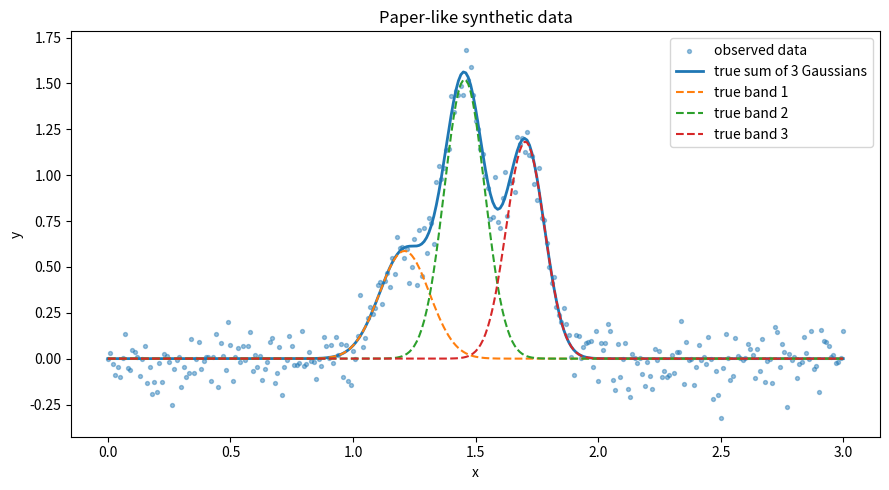
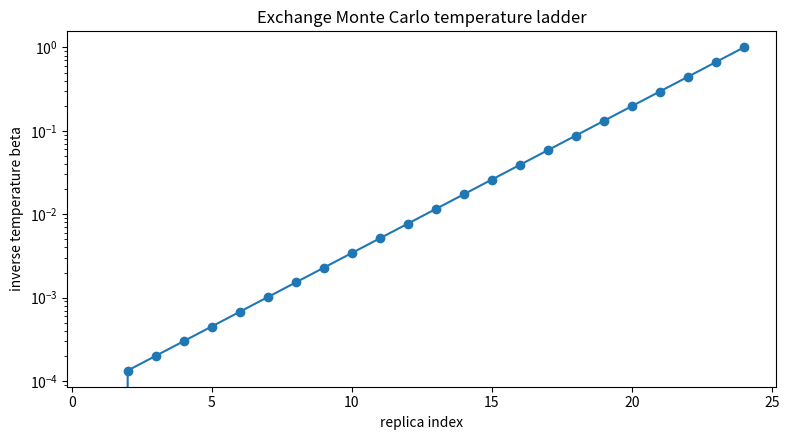
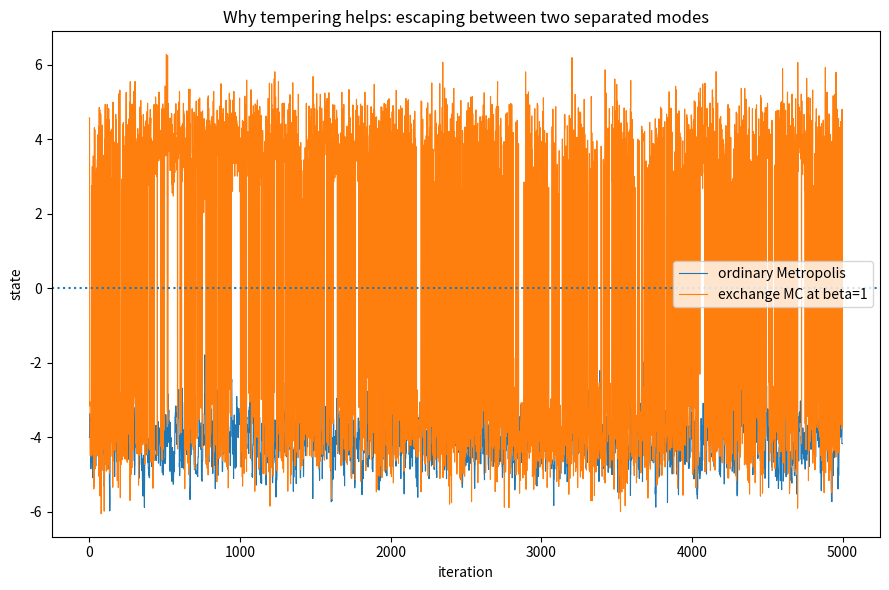
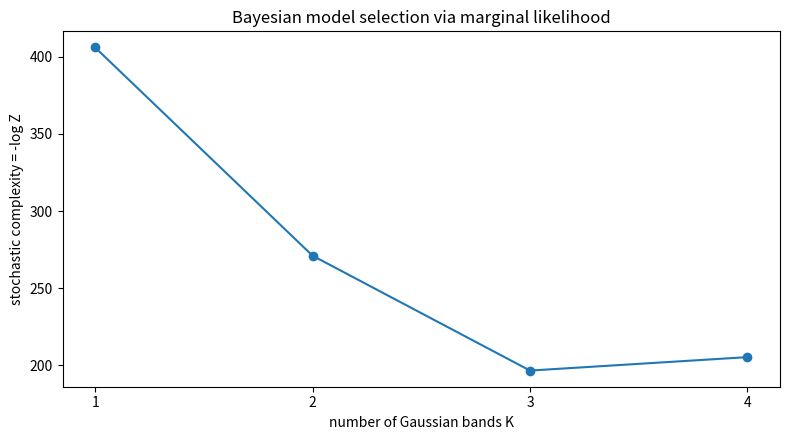
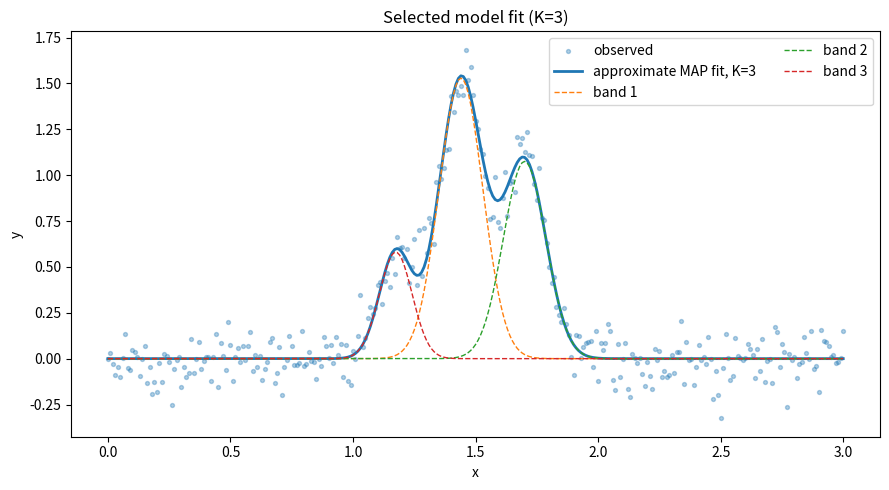
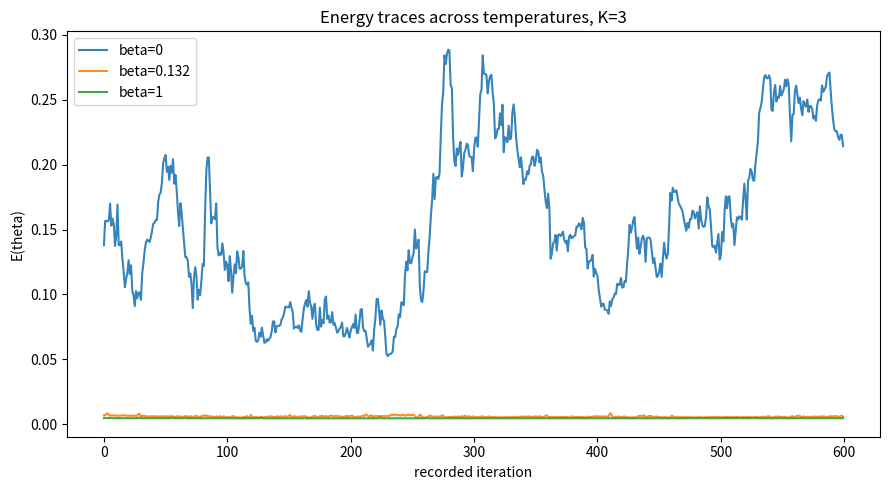
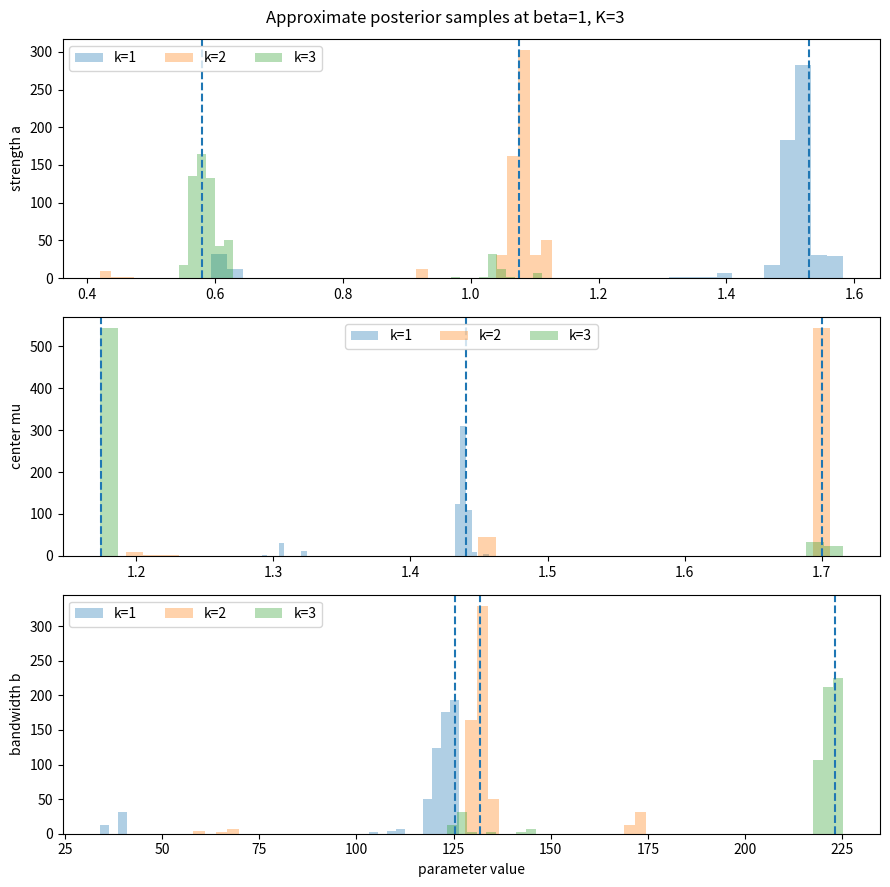

These figures' Python source, in order:
"""
Bayesian spectral deconvolution with exchange Monte Carlo (parallel tempering).

Educational implementation based on:
    Nagata, K., Sugita, S., & Okada, M. (2012),
    "Bayesian spectral deconvolution with the exchange Monte Carlo method",
    Neural Networks 28, 82-89.

This file is intentionally verbose. It is designed for learning rather than
maximum performance. It implements:
  1. Gaussian RBF spectral model
  2. Bayesian posterior with the paper's priors
  3. Random-walk Metropolis within each temperature
  4. Exchange / parallel-tempering swaps between adjacent temperatures
  5. Marginal-likelihood estimation using the paper's product identity
  6. Model selection over K
  7. A small synthetic demonstration and sanity checks

No external spectral data are required for the main demo.
"""

from __future__ import annotations

from dataclasses import dataclass
from math import lgamma
from pathlib import Path
from typing import Callable, Optional

import numpy as np
import matplotlib.pyplot as plt


Array = np.ndarray


# -----------------------------------------------------------------------------
# Basic numerical helpers
# -----------------------------------------------------------------------------

def logsumexp(values: Array) -> float:
    """Stable log(sum(exp(values)))."""
    values = np.asarray(values, dtype=float)
    m = np.max(values)
    if not np.isfinite(m):
        return float(m)
    return float(m + np.log(np.sum(np.exp(values - m))))


def logmeanexp(values: Array) -> float:
    """Stable log(mean(exp(values)))."""
    values = np.asarray(values, dtype=float)
    return logsumexp(values) - np.log(values.size)


# -----------------------------------------------------------------------------
# Model: sum of Gaussian radial basis functions
# -----------------------------------------------------------------------------

def gaussian_rbf(x: Array, mu: float, b: float) -> Array:
    """
    Gaussian basis used in Eq. (2):

        phi(x) = exp[- b/2 * (x - mu)^2]

    Notice that b is a *precision-like bandwidth parameter*: larger b means
    a narrower Gaussian, because the exponent becomes more negative faster.
    """
    return np.exp(-0.5 * b * (x - mu) ** 2)


def rbf_spectrum(x: Array, theta: Array) -> Array:
    """
    Evaluate the model

        f(x; theta) = sum_k a_k phi_k(x)

    theta is stored as [a_1,...,a_K, mu_1,...,mu_K, b_1,...,b_K].
    """
    x = np.asarray(x, dtype=float)
    theta = np.asarray(theta, dtype=float)
    K = theta.size // 3
    a = theta[:K]
    mu = theta[K:2 * K]
    b = theta[2 * K:]

    # Shape: (K, n)
    basis = np.exp(-0.5 * b[:, None] * (x[None, :] - mu[:, None]) ** 2)
    return a @ basis


def mean_squared_error(x: Array, y: Array, theta: Array) -> float:
    """Paper's E(theta) in Eq. (3): 1/(2n) * sum squared residuals."""
    residual = y - rbf_spectrum(x, theta)
    return float(0.5 * np.mean(residual ** 2))


def gaussian_mgm(x: Array, theta: Array) -> Array:
    """Modified Gaussian model from Eq. (21), for log reflectance."""
    x = np.asarray(x, dtype=float)
    theta = np.asarray(theta, dtype=float)
    K = (theta.size - 2) // 3
    c0, c1 = theta[-2:]
    a = theta[:K]
    mu = theta[K:2 * K]
    b = theta[2 * K:3 * K]
    bands = np.sum(
        a[:, None] * np.exp(-0.5 * b[:, None] * (x[None, :] - mu[:, None]) ** 2),
        axis=0,
    )
    return c0 + c1 / x + bands


# -----------------------------------------------------------------------------
# Priors from the paper
# -----------------------------------------------------------------------------

@dataclass(frozen=True)
class SyntheticPrior:
    """Hyperparameters in Section 3.1 of the paper."""
    eta_a: float = 5.0
    lambda_a: float = 5.0
    nu0: float = 1.5
    xi0: float = 5.0
    eta_b: float = 5.0
    lambda_b: float = 0.04


@dataclass(frozen=True)
class MGMRawPrior:
    """Hyperparameters in Section 3.2 for the olivine MGM experiment."""
    eta_a: float = 3.0
    lambda_a: float = 2.0
    nu0: float = 1.25
    xi0: float = 2.5
    eta_b: float = 5.0
    lambda_b: float = 0.04
    eta_c: float = 1.0
    lambda_c: float = 10.0


def log_gamma_pdf_positive(x: float, shape: float, rate: float) -> float:
    """Log Gamma(shape, rate) density, x>0."""
    if x <= 0:
        return -np.inf
    return (
        shape * np.log(rate)
        - lgamma(shape)
        + (shape - 1.0) * np.log(x)
        - rate * x
    )


def log_normal_pdf(x: float, mean: float, precision: float) -> float:
    """Log N(mean, precision^{-1}) density."""
    return 0.5 * np.log(precision / (2.0 * np.pi)) - 0.5 * precision * (x - mean) ** 2


def log_prior_theta(theta: Array, K: int, prior: SyntheticPrior) -> float:
    """
    Sum log priors for {a_k, mu_k, b_k}.

    This is exactly the factorized prior form implied by Eqs. (17)-(19).
    """
    theta = np.asarray(theta, dtype=float)
    if theta.size != 3 * K:
        raise ValueError("theta must contain 3*K entries")

    a = theta[:K]
    mu = theta[K:2 * K]
    b = theta[2 * K:]

    value = 0.0
    for ak, muk, bk in zip(a, mu, b):
        value += log_gamma_pdf_positive(ak, prior.eta_a, prior.lambda_a)
        value += log_normal_pdf(muk, prior.nu0, prior.xi0)
        value += log_gamma_pdf_positive(bk, prior.eta_b, prior.lambda_b)
    return float(value)


# -----------------------------------------------------------------------------
# Bayesian target density q(theta; beta)
# -----------------------------------------------------------------------------

@dataclass
class BayesianRBFProblem:
    x: Array
    y: Array
    sigma2: float
    K: int
    prior: SyntheticPrior = SyntheticPrior()

    def energy(self, theta: Array) -> float:
        return mean_squared_error(self.x, self.y, theta)

    def log_likelihood(self, theta: Array) -> float:
        """
        Log likelihood up to the Gaussian normalizing constant.

        For a fixed sigma^2, the paper's q(theta; beta) only needs
            -(n/sigma^2) beta E(theta) + log prior.
        """
        n = self.x.size
        return -(n / self.sigma2) * self.energy(theta)

    def log_target(self, theta: Array, beta: float) -> float:
        """Log of q(theta; beta), up to a beta-dependent normalization constant."""
        lp = log_prior_theta(theta, self.K, self.prior)
        if not np.isfinite(lp):
            return -np.inf
        return beta * self.log_likelihood(theta) + lp


# -----------------------------------------------------------------------------
# Temperature ladder from the paper
# -----------------------------------------------------------------------------

def paper_beta_schedule(L: int) -> Array:
    """
    Temperature / inverse-temperature ladder used in Section 3.1:

        beta_1 = 0
        beta_l = 1.5 ** (l-L), l>1

    where L=24 in the synthetic experiment.
    """
    if L < 2:
        raise ValueError("Need at least two temperatures")
    beta = np.empty(L, dtype=float)
    beta[0] = 0.0
    for l in range(1, L):
        # l in the paper is 1-indexed. Here index l is 0-indexed, so paper l=l+1.
        paper_l = l + 1
        beta[l] = 1.5 ** (paper_l - L)
    beta[-1] = 1.0
    return beta


# -----------------------------------------------------------------------------
# Random-walk Metropolis sampler for one temperature
# -----------------------------------------------------------------------------

@dataclass
class MetropolisState:
    theta: Array
    log_target: float
    accepted: int = 0
    attempted: int = 0

    @property
    def acceptance_rate(self) -> float:
        return self.accepted / self.attempted if self.attempted else np.nan


class RandomWalkMetropolis:
    """
    Simple Gaussian random-walk Metropolis sampler.

    Proposal:
        theta' = theta + Normal(0, proposal_std^2)

    The proposal is symmetric, so the proposal densities cancel and
    acceptance is min(1, exp(log_target' - log_target)).
    """

    def __init__(
        self,
        problem: BayesianRBFProblem,
        beta: float,
        rng: np.random.Generator,
        proposal_scales: Optional[Array] = None,
    ) -> None:
        self.problem = problem
        self.beta = float(beta)
        self.rng = rng
        if proposal_scales is None:
            # Crude defaults that work for the educational demo. In a serious
            # implementation, tune these using pilot acceptance rates.
            K = problem.K
            proposal_scales = np.concatenate([
                np.full(K, 0.03),   # strengths
                np.full(K, 0.02),   # centers
                np.full(K, 2.0),    # b parameters
            ])
        self.proposal_scales = np.asarray(proposal_scales, dtype=float)

    def step(self, state: MetropolisState) -> MetropolisState:
        proposal = state.theta + self.rng.normal(0.0, self.proposal_scales)
        proposal_log_target = self.problem.log_target(proposal, self.beta)

        log_alpha = proposal_log_target - state.log_target
        accept = np.log(self.rng.random()) < min(0.0, log_alpha)

        state.attempted += 1
        if accept:
            state.theta = proposal
            state.log_target = proposal_log_target
            state.accepted += 1
        return state


# -----------------------------------------------------------------------------
# Exchange Monte Carlo / parallel tempering
# -----------------------------------------------------------------------------

@dataclass
class ExchangeResult:
    beta: Array
    samples_by_temperature: list[Array]
    energy_trace_by_temperature: list[Array]
    within_acceptance: Array
    exchange_acceptance: Array
    all_states_trace: Optional[Array] = None


class ExchangeMonteCarlo:
    """
    Educational implementation of the paper's exchange Monte Carlo method.

    At each iteration:
      1. Perform one ordinary Metropolis update in every replica.
      2. Attempt swaps between adjacent beta values.

    The swap acceptance probability is Eq. (13)-(15):

        alpha = min(1,
            exp[(n/sigma^2)(beta_{l+1}-beta_l)
                (E(theta_{l+1}) - E(theta_l))]
        )

    The interesting idea is that a state trapped near a local minimum at beta=1
    can swap with a high-temperature state. That lets it explore a much wider
    region of parameter space before returning to beta=1.
    """

    def __init__(
        self,
        problem: BayesianRBFProblem,
        beta: Array,
        rng: np.random.Generator,
        proposal_scales: Optional[Array] = None,
    ) -> None:
        self.problem = problem
        self.beta = np.asarray(beta, dtype=float)
        self.rng = rng
        self.L = self.beta.size
        self.samplers = [
            RandomWalkMetropolis(problem, b, rng, proposal_scales)
            for b in self.beta
        ]

    def initial_states(self) -> list[MetropolisState]:
        """Initialize every replica from the prior, as done in the paper."""
        K = self.problem.K
        prior = self.problem.prior
        states: list[MetropolisState] = []
        for _ in range(self.L):
            a = self.rng.gamma(shape=prior.eta_a, scale=1.0 / prior.lambda_a, size=K)
            mu = self.rng.normal(loc=prior.nu0, scale=1.0 / np.sqrt(prior.xi0), size=K)
            b = self.rng.gamma(shape=prior.eta_b, scale=1.0 / prior.lambda_b, size=K)
            theta = np.concatenate([a, mu, b])
            log_target = self.problem.log_target(theta, 0.0)
            states.append(MetropolisState(theta, log_target))
        return states

    def _attempt_swap(self, states: list[MetropolisState], l: int) -> bool:
        """Attempt exchange between replica l and l+1, using Eq. (15)."""
        s1 = states[l]
        s2 = states[l + 1]
        beta1 = self.beta[l]
        beta2 = self.beta[l + 1]

        E1 = self.problem.energy(s1.theta)
        E2 = self.problem.energy(s2.theta)
        n = self.problem.x.size
        sigma2 = self.problem.sigma2

        log_v = (n / sigma2) * (beta2 - beta1) * (E2 - E1)
        accept = np.log(self.rng.random()) < min(0.0, log_v)

        if accept:
            # IMPORTANT: swap the states, not the temperatures.
            # Recompute their log targets because each theta is now associated
            # with a different beta.
            theta1 = s1.theta.copy()
            theta2 = s2.theta.copy()
            s1.theta = theta2
            s2.theta = theta1
            s1.log_target = self.problem.log_target(s1.theta, beta1)
            s2.log_target = self.problem.log_target(s2.theta, beta2)
        return bool(accept)

    def run(
        self,
        burn_in: int,
        expectation_steps: int,
        swap_every: int = 1,
        record_every: int = 1,
        store_state_trace: bool = False,
    ) -> ExchangeResult:
        """Run burn-in, then collect posterior samples at every temperature."""
        if burn_in < 0 or expectation_steps <= 0:
            raise ValueError("burn_in >= 0 and expectation_steps > 0 are required")

        states = self.initial_states()

        within_attempts = np.zeros(self.L, dtype=int)
        within_accepts = np.zeros(self.L, dtype=int)
        exchange_attempts = np.zeros(self.L - 1, dtype=int)
        exchange_accepts = np.zeros(self.L - 1, dtype=int)

        def one_step(step_number: int) -> None:
            # 1. Within-temperature MCMC updates.
            for l, sampler in enumerate(self.samplers):
                before_attempts = states[l].attempted
                before_accepts = states[l].accepted
                sampler.step(states[l])
                within_attempts[l] += states[l].attempted - before_attempts
                within_accepts[l] += states[l].accepted - before_accepts

            # 2. Adjacent exchange attempts.
            if step_number % swap_every == 0:
                # Alternating parity avoids always attempting the same pair first.
                parity = (step_number // swap_every) % 2
                for l in range(parity, self.L - 1, 2):
                    exchange_attempts[l] += 1
                    if self._attempt_swap(states, l):
                        exchange_accepts[l] += 1

        # Burn-in
        for step in range(1, burn_in + 1):
            one_step(step)

        samples_by_temperature = [[] for _ in range(self.L)]
        energy_trace_by_temperature = [[] for _ in range(self.L)]
        raw_state_trace = []

        # Expectation phase
        for step in range(1, expectation_steps + 1):
            one_step(burn_in + step)
            if step % record_every == 0:
                if store_state_trace:
                    raw_state_trace.append(np.stack([s.theta.copy() for s in states]))
                for l, state in enumerate(states):
                    samples_by_temperature[l].append(state.theta.copy())
                    energy_trace_by_temperature[l].append(self.problem.energy(state.theta))

        return ExchangeResult(
            beta=self.beta.copy(),
            samples_by_temperature=[np.asarray(s) for s in samples_by_temperature],
            energy_trace_by_temperature=[np.asarray(s) for s in energy_trace_by_temperature],
            within_acceptance=within_accepts / np.maximum(within_attempts, 1),
            exchange_acceptance=exchange_accepts / np.maximum(exchange_attempts, 1),
            all_states_trace=np.asarray(raw_state_trace) if store_state_trace else None,
        )


# -----------------------------------------------------------------------------
# Marginal likelihood / evidence from the paper's product identity
# -----------------------------------------------------------------------------

@dataclass
class EvidenceEstimate:
    log_z: float
    log_ratios: Array
    ratio_standard_errors: Array


def estimate_log_evidence_from_exchange(
    problem: BayesianRBFProblem,
    result: ExchangeResult,
) -> EvidenceEstimate:
    """
    Estimate log Z(1) using Eq. (10).

    For each adjacent pair:

        Z(beta_{l+1}) / Z(beta_l)
          = E_{q_beta_l}[ exp(-n/sigma^2 * (beta_{l+1}-beta_l) E(theta)) ]

    We use the samples produced at beta_l and compute the expectation by
    ordinary Monte Carlo averaging.
    """
    n = problem.x.size
    sigma2 = problem.sigma2
    log_ratios = []
    ratio_se = []

    for l in range(result.beta.size - 1):
        delta_beta = result.beta[l + 1] - result.beta[l]
        energies = result.energy_trace_by_temperature[l]
        if energies.size == 0:
            raise ValueError("No samples available for evidence estimation")

        log_weights = -(n / sigma2) * delta_beta * energies
        log_ratio = logmeanexp(log_weights)
        log_ratios.append(log_ratio)

        # Monte Carlo standard error on the ratio itself.
        weights = np.exp(log_weights - np.max(log_weights))
        weights *= np.exp(np.max(log_weights))
        ratio = np.mean(weights)
        if energies.size > 1:
            se = np.std(weights, ddof=1) / np.sqrt(energies.size)
        else:
            se = np.nan
        ratio_se.append(se / max(ratio, 1e-300))

    log_ratios = np.asarray(log_ratios)
    return EvidenceEstimate(
        log_z=float(np.sum(log_ratios)),
        log_ratios=log_ratios,
        ratio_standard_errors=np.asarray(ratio_se),
    )


# -----------------------------------------------------------------------------
# Model selection over K
# -----------------------------------------------------------------------------

@dataclass
class ModelRun:
    K: int
    problem: BayesianRBFProblem
    exchange_result: ExchangeResult
    evidence: EvidenceEstimate

    @property
    def stochastic_complexity(self) -> float:
        return -self.evidence.log_z

    @property
    def posterior_mode_sample(self) -> Array:
        """
        Approximate MAP using the beta=1 samples.

        The paper reports estimating theta-hat that maximizes posterior
        probability after selecting K. This implementation approximates that
        by taking the sampled beta=1 state with largest log posterior.
        """
        samples = self.exchange_result.samples_by_temperature[-1]
        scores = np.asarray([
            self.problem.log_target(theta, beta=1.0) for theta in samples
        ])
        return samples[np.argmax(scores)]


def run_model_selection(
    x: Array,
    y: Array,
    sigma2: float,
    K_values: list[int],
    prior: SyntheticPrior,
    L: int = 24,
    burn_in: int = 2_000,
    expectation_steps: int = 2_000,
    seed: int = 1234,
) -> list[ModelRun]:
    """Run exchange MC independently for each candidate K."""
    runs = []
    master_rng = np.random.default_rng(seed)
    beta = paper_beta_schedule(L)

    for K in K_values:
        # Use a fresh deterministic stream per K for reproducibility.
        child_seed = int(master_rng.integers(0, 2**32 - 1))
        rng = np.random.default_rng(child_seed)
        problem = BayesianRBFProblem(x=x, y=y, sigma2=sigma2, K=K, prior=prior)
        emc = ExchangeMonteCarlo(problem, beta=beta, rng=rng)
        result = emc.run(
            burn_in=burn_in,
            expectation_steps=expectation_steps,
            swap_every=1,
            record_every=1,
            store_state_trace=False,
        )
        evidence = estimate_log_evidence_from_exchange(problem, result)
        runs.append(ModelRun(K, problem, result, evidence))
        print(
            f"K={K:2d} | stochastic complexity -log Z = {runs[-1].stochastic_complexity: .3f} "
            f"| beta=1 MH acc={result.within_acceptance[-1]:.3f} "
            f"| mean swap acc={np.mean(result.exchange_acceptance):.3f}"
        )

    return runs


# -----------------------------------------------------------------------------
# Synthetic data from the paper (Section 3.1)
# -----------------------------------------------------------------------------

PAPER_AMPLITUDES = np.array([0.587, 1.522, 1.183])
PAPER_CENTERS = np.array([1.210, 1.455, 1.703])
PAPER_B = np.array([95.689, 146.837, 164.469])


def make_paper_like_synthetic_data(
    n_points: int = 301,
    sigma2: float = 0.01,
    seed: int = 7,
) -> tuple[Array, Array, Array]:
    """
    Generate the synthetic setting described in the paper.

    x = 0, 0.01, ..., 3.0  (301 points)
    sigma^2 = 0.01
    true model = 3 Gaussian bands with the paper's parameters.

    Returns x, noisy y, noiseless true y.
    """
    if n_points != 301:
        x = np.linspace(0.0, 3.0, n_points)
    else:
        x = np.arange(0.0, 3.0 + 1e-12, 0.01)
    theta_star = np.concatenate([PAPER_AMPLITUDES, PAPER_CENTERS, PAPER_B])
    y_true = rbf_spectrum(x, theta_star)
    rng = np.random.default_rng(seed)
    y = y_true + rng.normal(0.0, np.sqrt(sigma2), size=x.size)
    return x, y, y_true


# -----------------------------------------------------------------------------
# Helpful educational toy example: a bimodal posterior
# -----------------------------------------------------------------------------

def double_well_log_density(x: float) -> float:
    """A toy target with two separated modes, useful for seeing tempering."""
    # Unnormalized log density for a symmetric two-mode mixture.
    log1 = -0.5 * ((x + 4.0) / 0.65) ** 2
    log2 = -0.5 * ((x - 4.0) / 0.65) ** 2
    return logsumexp(np.array([log1, log2]))


def standard_mh_double_well(
    steps: int = 20_000,
    proposal_sd: float = 0.7,
    seed: int = 1,
    start: float = -4.0,
) -> Array:
    rng = np.random.default_rng(seed)
    x = float(start)
    trace = np.empty(steps)
    current = double_well_log_density(x)
    for t in range(steps):
        proposal = x + rng.normal(0, proposal_sd)
        lp = double_well_log_density(proposal)
        if np.log(rng.random()) < min(0.0, lp - current):
            x = proposal
            current = lp
        trace[t] = x
    return trace


def parallel_tempering_double_well(
    steps: int = 20_000,
    betas: Optional[Array] = None,
    proposal_sd: float = 0.9,
    seed: int = 2,
) -> Array:
    """
    Minimal 1-D exchange Monte Carlo example.

    This is not the spectral model; it isolates the *idea* of escaping local
    modes using temperatures.
    """
    rng = np.random.default_rng(seed)
    if betas is None:
        betas = np.array([0.02, 0.05, 0.12, 0.25, 0.5, 1.0])
    L = len(betas)
    states = rng.normal(0, 4, size=L)
    traces = np.empty((steps, L))

    def energy(z: float) -> float:
        # High density = low energy.
        return -double_well_log_density(z)

    for t in range(steps):
        # Within-temperature MH moves.
        for l, beta in enumerate(betas):
            old = states[l]
            new = old + rng.normal(0, proposal_sd)
            log_alpha = -beta * energy(new) + beta * energy(old)
            if np.log(rng.random()) < min(0.0, log_alpha):
                states[l] = new

        # Adjacent swaps.
        for l in range(0, L - 1):
            b1, b2 = betas[l], betas[l + 1]
            e1, e2 = energy(states[l]), energy(states[l + 1])
            log_alpha = (b2 - b1) * (e2 - e1)
            if np.log(rng.random()) < min(0.0, log_alpha):
                states[l], states[l + 1] = states[l + 1], states[l]

        traces[t] = states
    return traces


# -----------------------------------------------------------------------------
# Plotting helpers
# -----------------------------------------------------------------------------

def plot_synthetic_data(x: Array, y: Array, y_true: Array, out: Path) -> None:
    theta_star = np.concatenate([PAPER_AMPLITUDES, PAPER_CENTERS, PAPER_B])
    plt.figure(figsize=(9, 5))
    plt.scatter(x, y, s=8, alpha=0.45, label="observed data")
    plt.plot(x, y_true, linewidth=2, label="true sum of 3 Gaussians")
    for k in range(3):
        band = PAPER_AMPLITUDES[k] * gaussian_rbf(x, PAPER_CENTERS[k], PAPER_B[k])
        plt.plot(x, band, linestyle="--", label=f"true band {k+1}")
    plt.xlabel("x")
    plt.ylabel("y")
    plt.title("Paper-like synthetic data")
    plt.legend()
    plt.tight_layout()
    plt.savefig(out, dpi=160)
    plt.show()


def plot_temperature_ladder(beta: Array, out: Path) -> None:
    T = np.where(beta > 0, 1.0 / beta, np.inf)
    plt.figure(figsize=(8, 4.5))
    plt.plot(np.arange(1, len(beta) + 1), beta, marker="o")
    plt.xlabel("replica index")
    plt.ylabel("inverse temperature beta")
    plt.title("Exchange Monte Carlo temperature ladder")
    plt.yscale("log")
    plt.tight_layout()
    plt.savefig(out, dpi=160)
    plt.show()


def plot_toy_mixing(out: Path) -> None:
    mh = standard_mh_double_well()
    pt = parallel_tempering_double_well()

    plt.figure(figsize=(9, 6))
    plt.plot(mh[:5000], linewidth=0.8, label="ordinary Metropolis")
    plt.plot(pt[:5000, -1], linewidth=0.8, label="exchange MC at beta=1")
    plt.axhline(0, linestyle=":")
    plt.xlabel("iteration")
    plt.ylabel("state")
    plt.title("Why tempering helps: escaping between two separated modes")
    plt.legend()
    plt.tight_layout()
    plt.savefig(out, dpi=160)
    plt.show()


def plot_model_selection(runs: list[ModelRun], out: Path) -> None:
    K = [r.K for r in runs]
    sc = [r.stochastic_complexity for r in runs]
    plt.figure(figsize=(8, 4.5))
    plt.plot(K, sc, marker="o")
    plt.xlabel("number of Gaussian bands K")
    plt.ylabel("stochastic complexity = -log Z")
    plt.title("Bayesian model selection via marginal likelihood")
    plt.xticks(K)
    plt.tight_layout()
    plt.savefig(out, dpi=160)
    plt.show()


def plot_fit(run: ModelRun, x: Array, y: Array, out: Path) -> None:
    theta = run.posterior_mode_sample
    fit = rbf_spectrum(x, theta)
    K = run.K

    plt.figure(figsize=(9, 5))
    plt.scatter(x, y, s=8, alpha=0.35, label="observed")
    plt.plot(x, fit, linewidth=2, label=f"approximate MAP fit, K={K}")

    a = theta[:K]
    mu = theta[K:2 * K]
    b = theta[2 * K:]
    for k in range(K):
        plt.plot(
            x,
            a[k] * gaussian_rbf(x, mu[k], b[k]),
            linestyle="--",
            linewidth=1,
            label=f"band {k+1}",
        )
    plt.xlabel("x")
    plt.ylabel("y")
    plt.title(f"Selected model fit (K={K})")
    plt.legend(ncol=2)
    plt.tight_layout()
    plt.savefig(out, dpi=160)
    plt.show()


def plot_exchange_diagnostics(run: ModelRun, out: Path) -> None:
    result = run.exchange_result
    # Plot only the hottest, a middle, and beta=1 replica.
    idx = [0, len(result.beta) // 2, len(result.beta) - 1]
    plt.figure(figsize=(9, 5))
    for i in idx:
        plt.plot(result.energy_trace_by_temperature[i], alpha=0.9,
                 label=f"beta={result.beta[i]:.3g}")
    plt.xlabel("recorded iteration")
    plt.ylabel("E(theta)")
    plt.title(f"Energy traces across temperatures, K={run.K}")
    plt.legend()
    plt.tight_layout()
    plt.savefig(out, dpi=160)
    plt.show()


def plot_parameter_histograms(run: ModelRun, out: Path) -> None:
    """Overlay parameter histograms from beta=1, keeping the script simple."""
    samples = run.exchange_result.samples_by_temperature[-1]
    K = run.K
    theta = run.posterior_mode_sample

    fig, axes = plt.subplots(3, 1, figsize=(9, 9), sharex=False)
    names = ["strength a", "center mu", "bandwidth b"]
    for row, start in enumerate([0, K, 2 * K]):
        for k in range(K):
            axes[row].hist(samples[:, start + k], bins=40, alpha=0.35,
                           label=f"k={k+1}")
            axes[row].axvline(theta[start + k], linestyle="--")
        axes[row].set_ylabel(names[row])
        axes[row].legend(ncol=min(K, 4))
    axes[-1].set_xlabel("parameter value")
    fig.suptitle(f"Approximate posterior samples at beta=1, K={K}")
    fig.tight_layout()
    fig.savefig(out, dpi=160)
    plt.show()


# -----------------------------------------------------------------------------
# Sanity tests
# -----------------------------------------------------------------------------

def run_sanity_tests() -> None:
    """Small tests that catch common implementation mistakes."""
    x = np.linspace(0, 3, 31)
    theta = np.array([0.7, 1.2, 1.0, 1.8, 40.0, 80.0])
    y = rbf_spectrum(x, theta)
    prior = SyntheticPrior()
    problem = BayesianRBFProblem(x, y, sigma2=0.01, K=2, prior=prior)

    # Test 1: vectorized RBF agrees with a direct loop.
    direct = np.zeros_like(x)
    for a, mu, b in zip(theta[:2], theta[2:4], theta[4:]):
        direct += a * np.exp(-0.5 * b * (x - mu) ** 2)
    np.testing.assert_allclose(y, direct, rtol=1e-12, atol=1e-12)

    # Test 2: paper beta schedule starts at 0 and ends at 1.
    beta = paper_beta_schedule(24)
    assert beta[0] == 0.0
    assert np.isclose(beta[-1], 1.0)
    assert np.all(np.diff(beta[1:]) > 0)

    # Test 3: the swap exponent is zero when energies are equal.
    E = problem.energy(theta)
    beta1, beta2 = 0.2, 0.8
    log_v = (x.size / problem.sigma2) * (beta2 - beta1) * (E - E)
    assert np.isclose(log_v, 0.0)

    # Test 4: lower energy at the colder temperature should be favored.
    E_cold, E_hot = 0.1, 1.0
    log_v = (x.size / problem.sigma2) * (beta2 - beta1) * (E_hot - E_cold)
    assert log_v > 0.0

    # Test 5: q(beta=0) is exactly prior-only apart from normalization.
    theta2 = theta.copy()
    theta2[0] += 0.1
    assert np.isclose(
        problem.log_target(theta, 0.0) - problem.log_target(theta2, 0.0),
        log_prior_theta(theta, 2, prior) - log_prior_theta(theta2, 2, prior),
    )

    print("All sanity tests passed.")


# -----------------------------------------------------------------------------
# Main educational demo
# -----------------------------------------------------------------------------

def main() -> None:
    out_dir = Path("bayesian_spectral_demo")
    out_dir.mkdir(exist_ok=True)

    print("Running sanity tests...")
    run_sanity_tests()

    print("\nGenerating paper-like synthetic data...")
    x, y, y_true = make_paper_like_synthetic_data(seed=7)
    plot_synthetic_data(x, y, y_true, out_dir / "01_synthetic_data.png")

    beta = paper_beta_schedule(24)
    plot_temperature_ladder(beta, out_dir / "02_temperature_ladder.png")
    plot_toy_mixing(out_dir / "03_toy_tempering_mixing.png")

    print("\nRunning model selection for K=1,...,4.")
    print("The original paper used K=1,...,8 and much longer chains; this demo is intentionally smaller.")
    prior = SyntheticPrior()
    runs = run_model_selection(
        x=x,
        y=y,
        sigma2=0.01,
        K_values=[1, 2, 3, 4],
        prior=prior,
        # Smaller than the paper for a quick educational run.
        L=12,
        burn_in=600,
        expectation_steps=600,
        seed=123,
    )

    plot_model_selection(runs, out_dir / "04_model_selection.png")

    best = min(runs, key=lambda r: r.stochastic_complexity)
    print(f"\nSelected K = {best.K}")
    theta_hat = best.posterior_mode_sample
    print("Approximate MAP/sample parameters:")
    print("  a  =", theta_hat[:best.K])
    print("  mu =", theta_hat[best.K:2 * best.K])
    print("  b  =", theta_hat[2 * best.K:])

    plot_fit(best, x, y, out_dir / "05_selected_fit.png")
    plot_exchange_diagnostics(best, out_dir / "06_exchange_diagnostics.png")
    plot_parameter_histograms(best, out_dir / "07_parameter_histograms.png")

    print("\nWrote plots to:", out_dir.resolve())
    print("Model-selection summary:")
    for r in runs:
        print(f"  K={r.K}: -log Z = {r.stochastic_complexity:.3f}")


if __name__ == "__main__":
    main()
